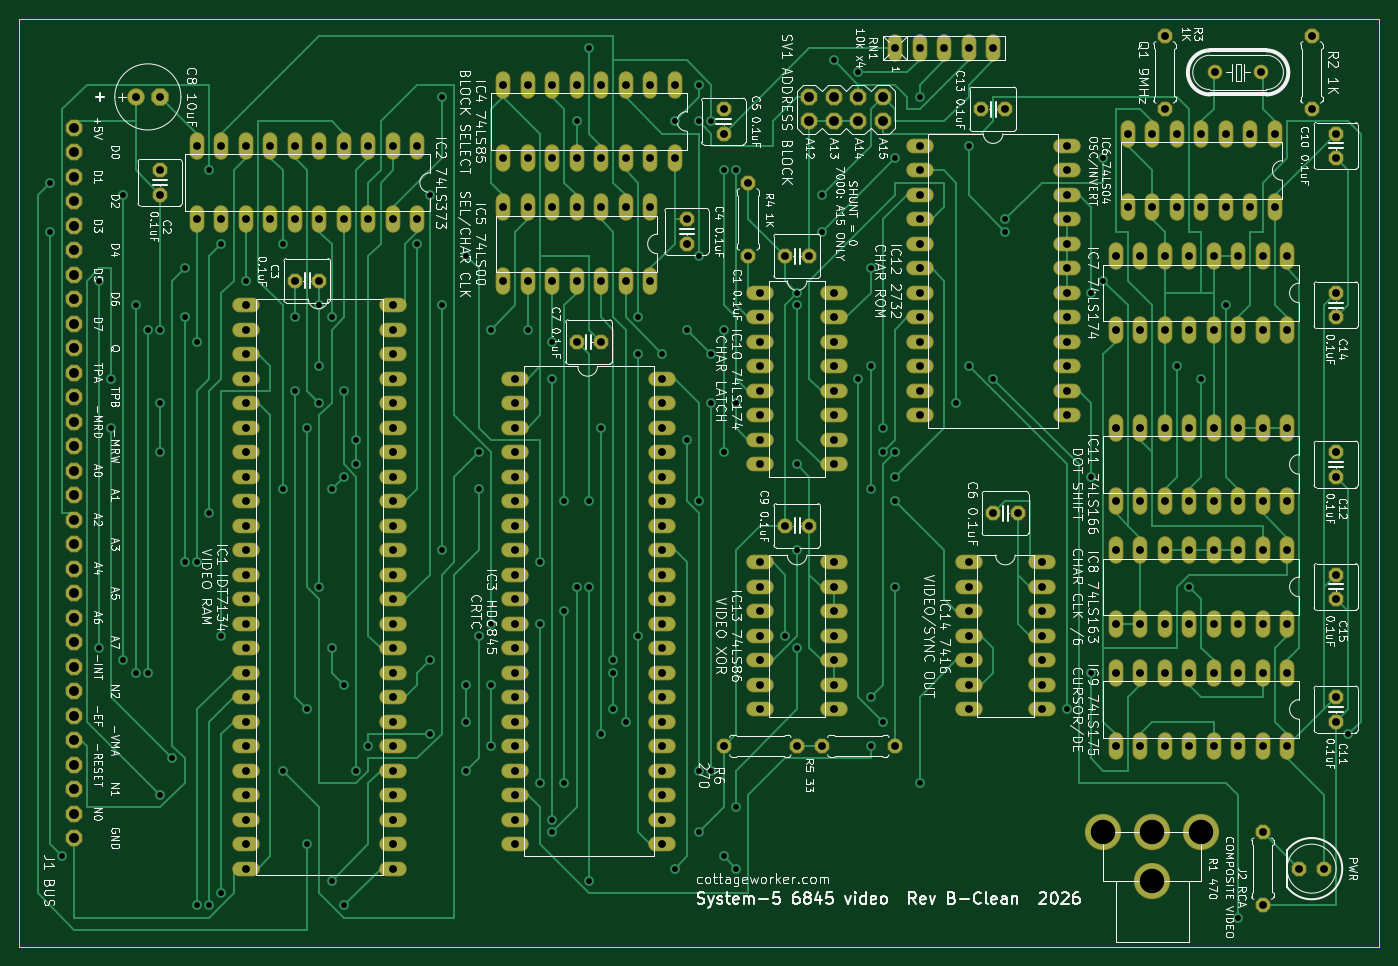
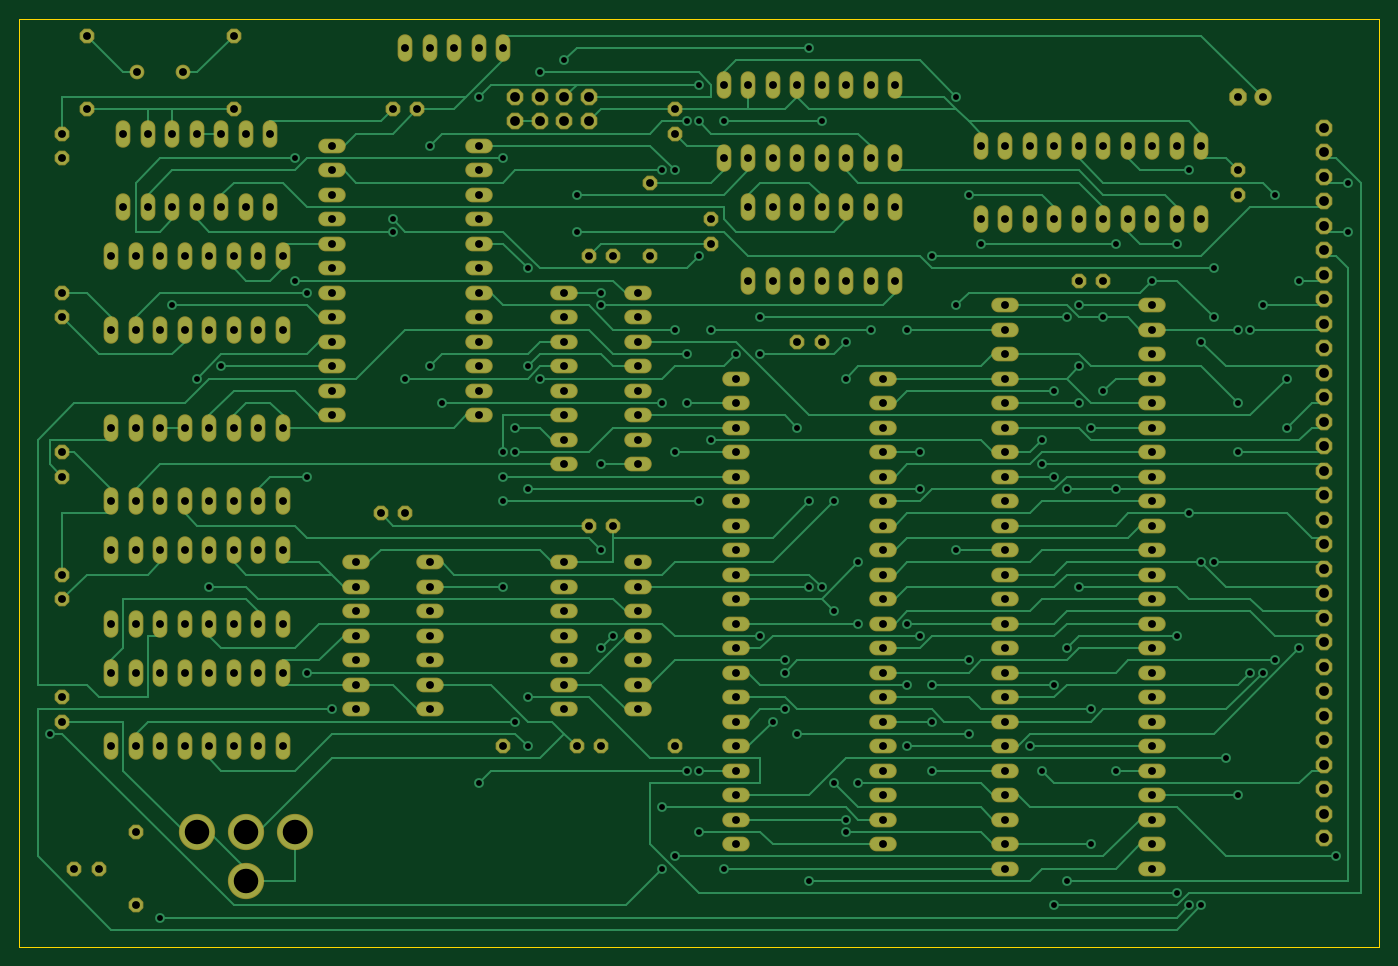
Circuit board: 9 layer files. Board 140.9 x 96.2 mm.
- bottom_copper: video-6845-rev-b-clean-B_Cu.gbr (66160 bytes)
- bottom_mask: video-6845-rev-b-clean-B_Mask.gbr (12499 bytes)
- bottom_silk: video-6845-rev-b-clean-B_Silkscreen.gbr (471 bytes)
- outline: video-6845-rev-b-clean-Edge_Cuts.gbr (700 bytes)
- top_copper: video-6845-rev-b-clean-F_Cu.gbr (63255 bytes)
- top_mask: video-6845-rev-b-clean-F_Mask.gbr (12499 bytes)
- top_silk: video-6845-rev-b-clean-F_Silkscreen.gbr (280128 bytes)
- drill: video-6845-rev-b-clean-NPTH.drl (264 bytes)
- drill: video-6845-rev-b-clean-PTH.drl (8811 bytes)

=== bottom_copper: video-6845-rev-b-clean-B_Cu.gbr (66160 bytes, source omitted) ===
=== bottom_mask: video-6845-rev-b-clean-B_Mask.gbr (12499 bytes, source omitted) ===
=== bottom_silk: video-6845-rev-b-clean-B_Silkscreen.gbr ===
%TF.GenerationSoftware,KiCad,Pcbnew,10.0.6*%
%TF.CreationDate,2026-11-22T14:26:53-05:00*%
%TF.ProjectId,video-6845-rev-b-clean,76696465-6f2d-4363-9834-352d7265762d,B-Clean*%
%TF.SameCoordinates,Original*%
%TF.FileFunction,Legend,Bot*%
%TF.FilePolarity,Positive*%
%FSLAX46Y46*%
G04 Gerber Fmt 4.6, Leading zero omitted, Abs format (unit mm)*
G04 Created by KiCad (PCBNEW 10.0.6) date 2026-11-22 14:26:53*
%MOMM*%
%LPD*%
G01*
G04 APERTURE LIST*
G04 APERTURE END LIST*
M02*

=== outline: video-6845-rev-b-clean-Edge_Cuts.gbr ===
%TF.GenerationSoftware,KiCad,Pcbnew,10.0.6*%
%TF.CreationDate,2026-11-22T14:26:53-05:00*%
%TF.ProjectId,video-6845-rev-b-clean,76696465-6f2d-4363-9834-352d7265762d,B-Clean*%
%TF.SameCoordinates,Original*%
%TF.FileFunction,Profile,NP*%
%FSLAX46Y46*%
G04 Gerber Fmt 4.6, Leading zero omitted, Abs format (unit mm)*
G04 Created by KiCad (PCBNEW 10.0.6) date 2026-11-22 14:26:53*
%MOMM*%
%LPD*%
G01*
G04 APERTURE LIST*
%TA.AperFunction,Profile*%
%ADD10C,0.050000*%
%TD*%
G04 APERTURE END LIST*
D10*
X10025000Y-10139600D02*
X10025000Y-106329600D01*
X10025000Y-106329600D02*
X150975000Y-106329600D01*
X150975000Y-10139600D02*
X10025000Y-10139600D01*
X150975000Y-106329600D02*
X150975000Y-10139600D01*
M02*

=== top_copper: video-6845-rev-b-clean-F_Cu.gbr (63255 bytes, source omitted) ===
=== top_mask: video-6845-rev-b-clean-F_Mask.gbr (12499 bytes, source omitted) ===
=== top_silk: video-6845-rev-b-clean-F_Silkscreen.gbr (280128 bytes, source omitted) ===
=== drill: video-6845-rev-b-clean-NPTH.drl ===
M48
; DRILL file KiCad 10.0.6 date 2026-11-22T14:26:54
; FORMAT={-:-/ absolute / metric / decimal}
; #@! TF.CreationDate,2026-11-22T14:26:54-05:00
; #@! TF.GenerationSoftware,Kicad,Pcbnew,10.0.6
; #@! TF.FileFunction,NonPlated,1,2,NPTH
FMAT,2
METRIC
%
G90
G05
M30

=== drill: video-6845-rev-b-clean-PTH.drl (8811 bytes, source omitted) ===
